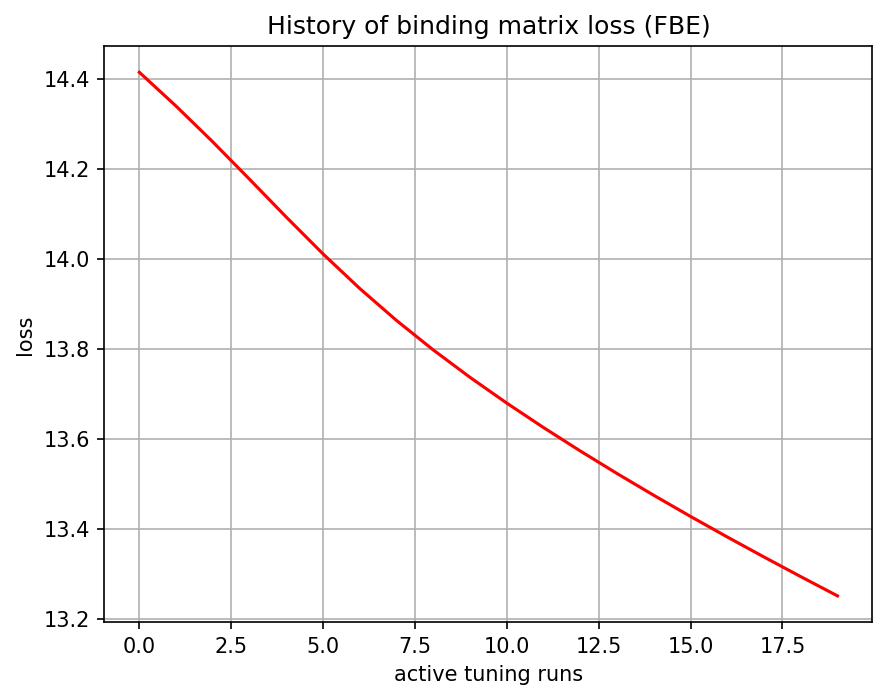

The file beside this chart, header and first rows:
, 0
0, 14.41
1, 14.34
2, 14.26
3, 14.18
4, 14.09
5, 14.01
6, 13.93
7, 13.86
8, 13.8
9, 13.74
10, 13.68
11, 13.62
12, 13.57
13, 13.52
14, 13.47
15, 13.43
16, 13.38
17, 13.34
18, 13.29
19, 13.25
